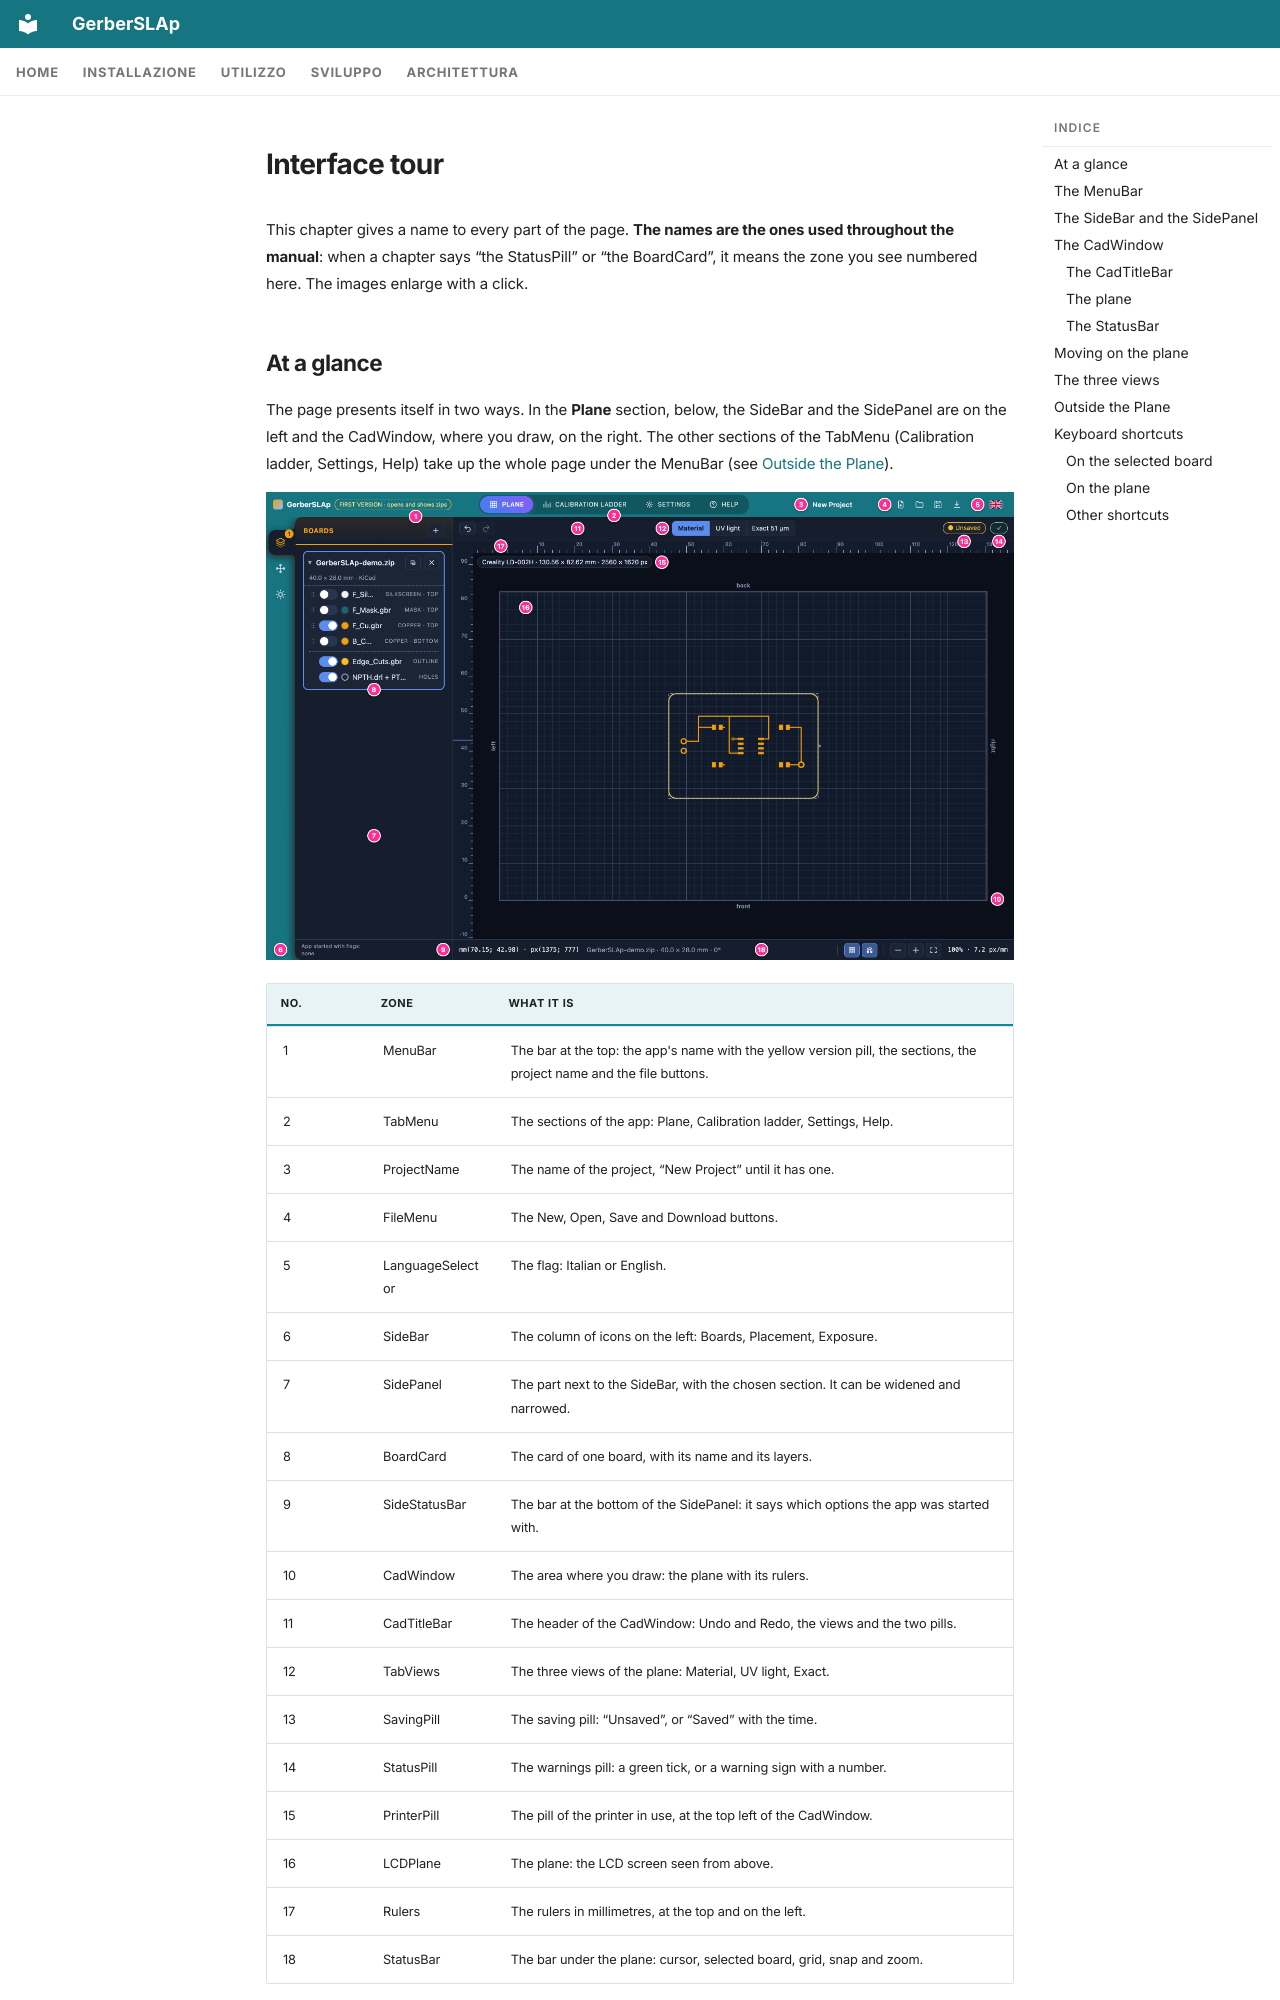

repository: shad0w82/GerberSLAp · page: en/usage/interface/index.html · generator: mkdocs

---
icon: material/view-dashboard-outline
---

# Interface tour

This chapter gives a name to every part of the page. **The names are the ones used throughout the manual**: when a chapter says “the StatusPill” or “the BoardCard”, it means the zone you see numbered here. The images enlarge with a click.
